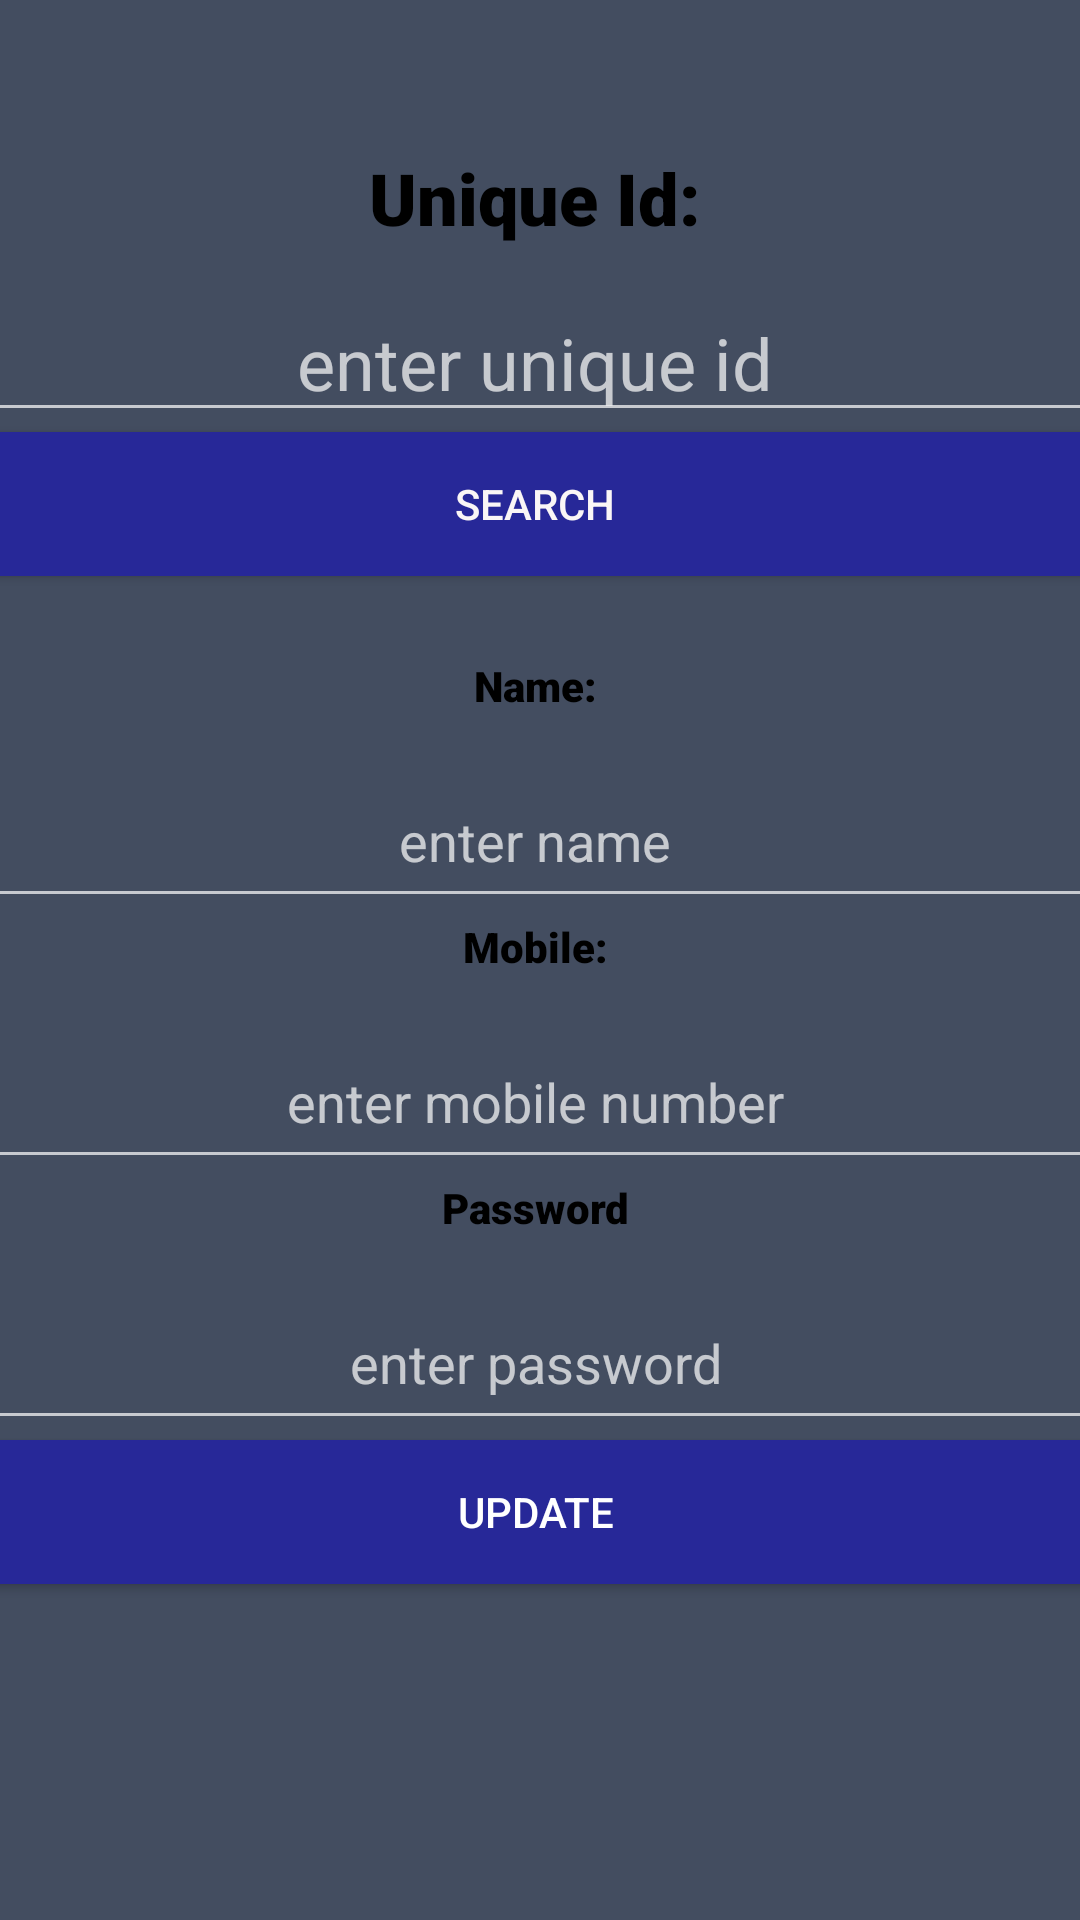

Here is an Android app screen rendered from its layout file. Give the layout XML and the strings, colors and styles it references.
<!-- AndroidManifest.xml: application theme Theme.AppCompat.NoActionBar -->
<!-- res/layout/activity_main32.xml -->
<?xml version="1.0" encoding="utf-8"?>
<androidx.constraintlayout.widget.ConstraintLayout xmlns:android="http://schemas.android.com/apk/res/android"
    xmlns:app="http://schemas.android.com/apk/res-auto"
    xmlns:tools="http://schemas.android.com/tools"
    android:layout_width="match_parent"
    android:layout_height="match_parent"
    android:background="#434D60"
    tools:context=".MainActivity3_2">

    <LinearLayout
        android:layout_width="373dp"
        android:layout_height="636dp"
        android:layout_marginStart="17dp"
        android:layout_marginLeft="17dp"
        android:layout_marginTop="95dp"
        android:layout_marginEnd="21dp"
        android:layout_marginRight="21dp"
        android:orientation="vertical"
        app:layout_constraintBottom_toBottomOf="parent"
        app:layout_constraintEnd_toEndOf="parent"
        app:layout_constraintStart_toStartOf="parent"
        app:layout_constraintTop_toTopOf="parent">

        <TextView
            android:id="@+id/textView13"
            android:layout_width="match_parent"
            android:layout_height="45dp"
            android:fontFamily="sans-serif-black"
            android:gravity="center_horizontal"
            android:text="Unique Id:"
            android:textAlignment="center"
            android:textColor="@color/black"
            android:textSize="24sp" />

        <EditText
            android:id="@+id/t1"
            android:layout_width="match_parent"
            android:layout_height="wrap_content"
            android:ems="10"
            android:gravity="center_horizontal"
            android:hint="enter unique id"
            android:inputType="textPersonName"
            android:textAlignment="center"
            android:textColor="#100F0F"
            android:textSize="24sp" />

        <Button
            android:id="@+id/b1"
            android:layout_width="match_parent"
            android:layout_height="wrap_content"
            android:background="#272898"
            android:hapticFeedbackEnabled="false"
            android:shadowColor="#F1ECEC"
            android:text="Search"
            android:textColor="#FAF6F6" />

        <Space
            android:layout_width="match_parent"
            android:layout_height="27dp" />

        <TextView
            android:id="@+id/textView16"
            android:layout_width="match_parent"
            android:layout_height="39dp"
            android:fontFamily="sans-serif-black"
            android:gravity="center_horizontal"
            android:text="Name:"
            android:textAlignment="center"
            android:textColor="@color/black" />

        <EditText
            android:id="@+id/t2"
            android:layout_width="match_parent"
            android:layout_height="wrap_content"
            android:ems="10"
            android:gravity="center_horizontal"
            android:hint="enter name"
            android:inputType="textPersonName"
            android:minHeight="48dp"
            android:textAlignment="center"
            android:textColor="#171616" />

        <TextView
            android:id="@+id/textView17"
            android:layout_width="match_parent"
            android:layout_height="39dp"
            android:fontFamily="sans-serif-black"
            android:gravity="center_horizontal"
            android:text="Mobile:"
            android:textAlignment="center"
            android:textColor="@color/black" />

        <EditText
            android:id="@+id/t3"
            android:layout_width="match_parent"
            android:layout_height="wrap_content"
            android:ems="10"
            android:gravity="center_horizontal"
            android:hint="enter mobile number"
            android:inputType="textPersonName"
            android:minHeight="48dp"
            android:textAlignment="center"
            android:textColor="#121111" />

        <TextView
            android:id="@+id/textView19"
            android:layout_width="match_parent"
            android:layout_height="39dp"
            android:fontFamily="sans-serif-black"
            android:gravity="center_horizontal"
            android:text="Password"
            android:textAlignment="center"
            android:textColor="@color/black" />

        <EditText
            android:id="@+id/t4"
            android:layout_width="match_parent"
            android:layout_height="wrap_content"
            android:ems="10"
            android:gravity="center_horizontal"
            android:hint="enter password"
            android:inputType="textPersonName"
            android:minHeight="48dp"
            android:textAlignment="center"
            android:textColor="#121111" />

        <Button
            android:id="@+id/b2"
            android:layout_width="match_parent"
            android:layout_height="wrap_content"
            android:background="#272898"
            android:text="Update" />

    </LinearLayout>

</androidx.constraintlayout.widget.ConstraintLayout>
<!-- resources referenced by this layout -->
<resources>

  <!-- not gathered from this repository: default colours our renderer supplied (Android Studio template values) -->
  <color name="black">#FF000000</color>
</resources>
